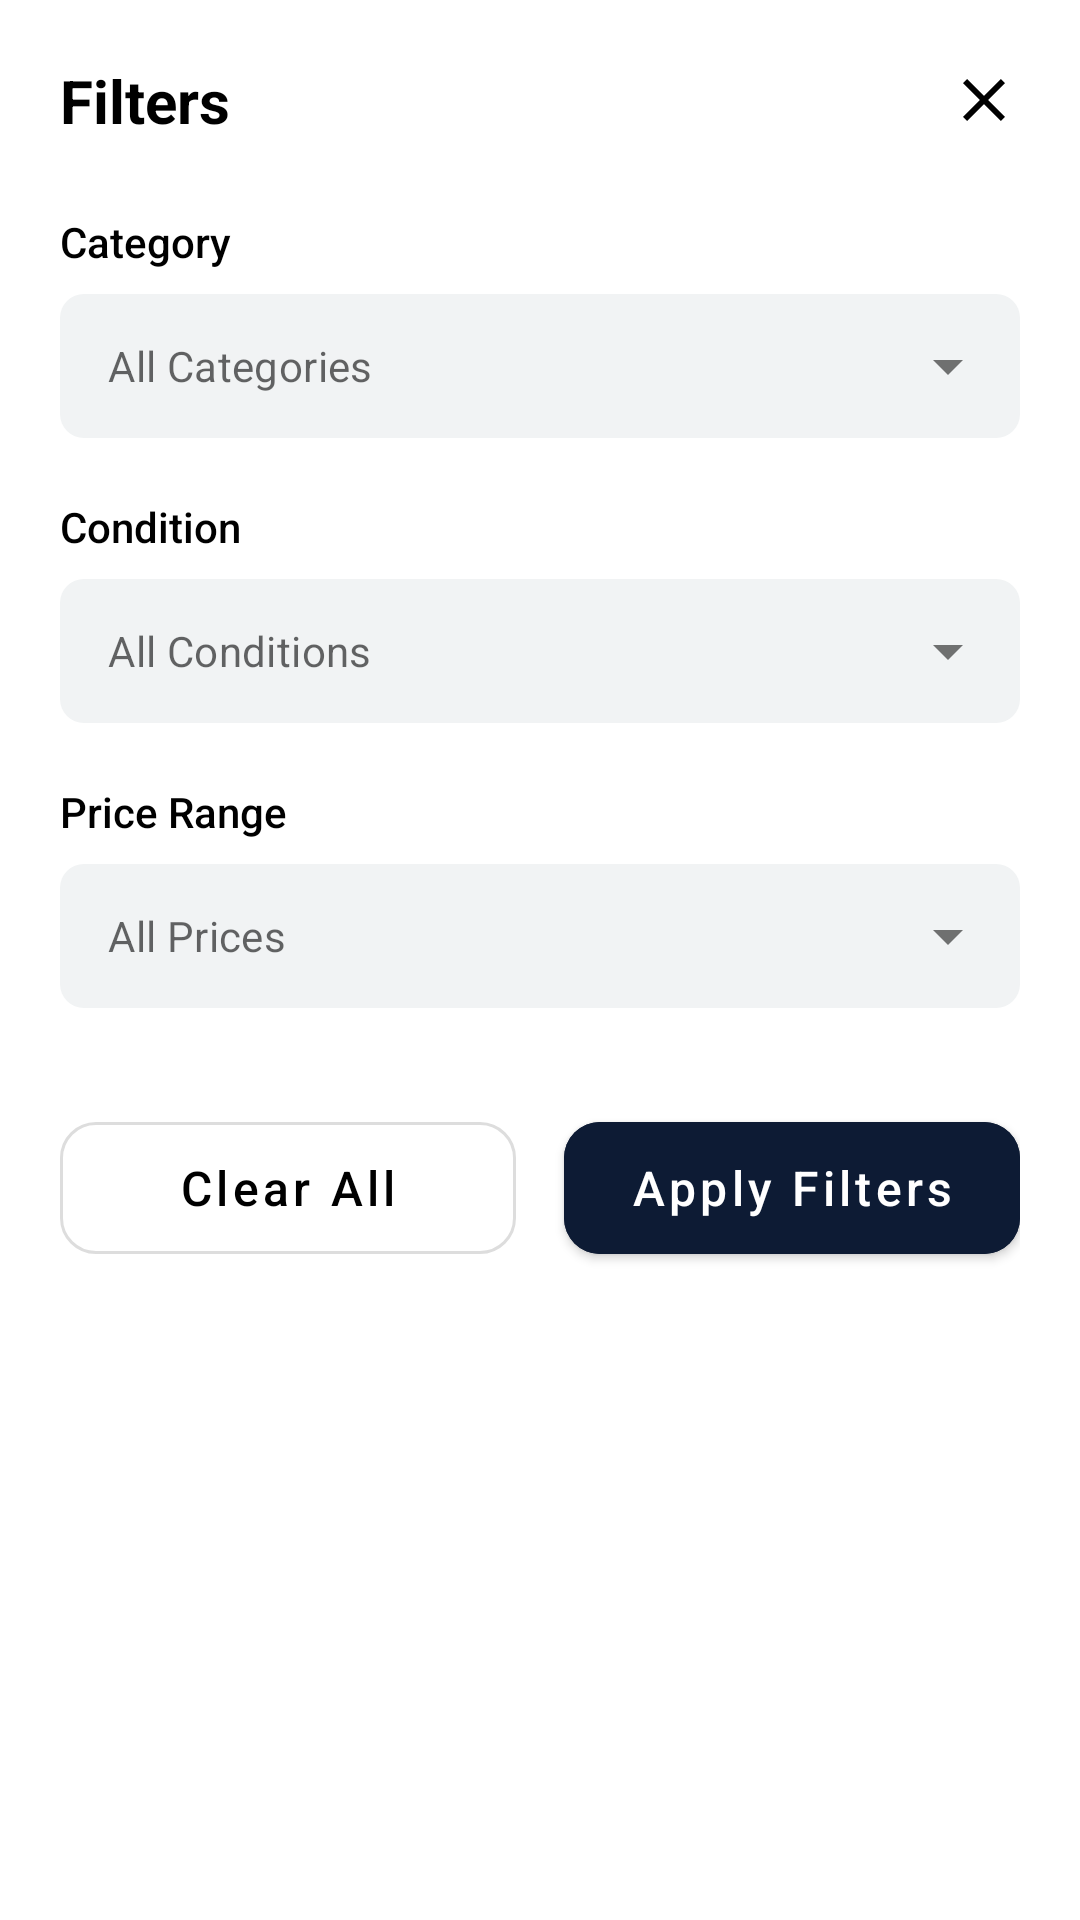

Write the Android layout XML for this screen, with the resource values it uses.
<!-- AndroidManifest.xml: application theme Theme.Bid2Buy -->
<!-- res/layout/dialog_filter.xml -->
<?xml version="1.0" encoding="utf-8"?>
<LinearLayout xmlns:android="http://schemas.android.com/apk/res/android"
    xmlns:app="http://schemas.android.com/apk/res-auto"
    xmlns:tools="http://schemas.android.com/tools"
    android:layout_width="match_parent"
    android:layout_height="wrap_content"
    android:background="@drawable/bottom_sheet_background"
    android:orientation="vertical"
    android:padding="20dp">

    <RelativeLayout
        android:layout_width="match_parent"
        android:layout_height="wrap_content"
        android:layout_marginBottom="24dp">

        <TextView
            android:layout_width="wrap_content"
            android:layout_height="wrap_content"
            android:layout_alignParentStart="true"
            android:layout_centerVertical="true"
            android:layout_toStartOf="@id/iv_close"
            android:layout_marginEnd="8dp"
            android:text="@string/filters_title"
            android:textColor="@color/black"
            android:textSize="20sp"
            android:textStyle="bold" />

        <ImageView
            android:id="@+id/iv_close"
            android:layout_width="24dp"
            android:layout_height="24dp"
            android:layout_alignParentEnd="true"
            android:layout_centerVertical="true"
            android:contentDescription="@string/desc_close_filters"
            android:src="@drawable/ic_close" />
    </RelativeLayout>

    <TextView
        android:id="@+id/tv_category_filter_label"
        android:layout_width="wrap_content"
        android:layout_height="wrap_content"
        android:fontFamily="sans-serif-medium"
        android:labelFor="@+id/auto_category_filter"
        android:text="@string/category_filter_label"
        android:textColor="@color/black"
        android:textSize="14sp" />

    <com.google.android.material.textfield.TextInputLayout
        style="@style/Widget.MaterialComponents.TextInputLayout.FilledBox.ExposedDropdownMenu"
        android:layout_width="match_parent"
        android:layout_height="wrap_content"
        android:layout_marginTop="8dp"
        android:layout_marginBottom="20dp"
        app:boxBackgroundColor="@color/light_gray_bg"
        app:boxCollapsedPaddingTop="0dp"
        app:boxCornerRadiusBottomEnd="8dp"
        app:boxCornerRadiusBottomStart="8dp"
        app:boxCornerRadiusTopEnd="8dp"
        app:boxCornerRadiusTopStart="8dp"
        app:boxStrokeWidth="0dp"
        app:boxStrokeWidthFocused="0dp"
        app:hintEnabled="false">

        <AutoCompleteTextView
            android:id="@+id/auto_category_filter"
            android:layout_width="match_parent"
            android:layout_height="wrap_content"
            android:hint="@string/all_categories"
            android:inputType="none"
            android:minHeight="48dp"
            android:paddingTop="12dp"
            android:paddingBottom="12dp"
            android:textSize="14sp"
            tools:ignore="LabelFor" />
    </com.google.android.material.textfield.TextInputLayout>

    <TextView
        android:id="@+id/tv_condition_filter_label"
        android:layout_width="wrap_content"
        android:layout_height="wrap_content"
        android:fontFamily="sans-serif-medium"
        android:labelFor="@+id/auto_condition_filter"
        android:text="@string/condition_filter_label"
        android:textColor="@color/black"
        android:textSize="14sp" />

    <com.google.android.material.textfield.TextInputLayout
        style="@style/Widget.MaterialComponents.TextInputLayout.FilledBox.ExposedDropdownMenu"
        android:layout_width="match_parent"
        android:layout_height="wrap_content"
        android:layout_marginTop="8dp"
        android:layout_marginBottom="20dp"
        app:boxBackgroundColor="@color/light_gray_bg"
        app:boxCollapsedPaddingTop="0dp"
        app:boxCornerRadiusBottomEnd="8dp"
        app:boxCornerRadiusBottomStart="8dp"
        app:boxCornerRadiusTopEnd="8dp"
        app:boxCornerRadiusTopStart="8dp"
        app:boxStrokeWidth="0dp"
        app:boxStrokeWidthFocused="0dp"
        app:hintEnabled="false">

        <AutoCompleteTextView
            android:id="@+id/auto_condition_filter"
            android:layout_width="match_parent"
            android:layout_height="wrap_content"
            android:hint="@string/all_conditions"
            android:inputType="none"
            android:minHeight="48dp"
            android:paddingTop="12dp"
            android:paddingBottom="12dp"
            android:textSize="14sp"
            tools:ignore="LabelFor" />
    </com.google.android.material.textfield.TextInputLayout>

    <TextView
        android:id="@+id/tv_price_filter_label"
        android:layout_width="wrap_content"
        android:layout_height="wrap_content"
        android:fontFamily="sans-serif-medium"
        android:labelFor="@+id/auto_price_filter"
        android:text="@string/price_range_label"
        android:textColor="@color/black"
        android:textSize="14sp" />

    <com.google.android.material.textfield.TextInputLayout
        style="@style/Widget.MaterialComponents.TextInputLayout.FilledBox.ExposedDropdownMenu"
        android:layout_width="match_parent"
        android:layout_height="wrap_content"
        android:layout_marginTop="8dp"
        android:layout_marginBottom="32dp"
        app:boxBackgroundColor="@color/light_gray_bg"
        app:boxCollapsedPaddingTop="0dp"
        app:boxCornerRadiusBottomEnd="8dp"
        app:boxCornerRadiusBottomStart="8dp"
        app:boxCornerRadiusTopEnd="8dp"
        app:boxCornerRadiusTopStart="8dp"
        app:boxStrokeWidth="0dp"
        app:boxStrokeWidthFocused="0dp"
        app:hintEnabled="false">

        <AutoCompleteTextView
            android:id="@+id/auto_price_filter"
            android:layout_width="match_parent"
            android:layout_height="wrap_content"
            android:hint="@string/all_prices"
            android:inputType="none"
            android:minHeight="48dp"
            android:paddingTop="12dp"
            android:paddingBottom="12dp"
            android:textSize="14sp"
            tools:ignore="LabelFor" />
    </com.google.android.material.textfield.TextInputLayout>

    <LinearLayout
        android:layout_width="match_parent"
        android:layout_height="wrap_content"
        android:orientation="horizontal">

        <com.google.android.material.button.MaterialButton
            android:id="@+id/btn_clear"
            style="@style/Widget.MaterialComponents.Button.OutlinedButton"
            android:layout_width="0dp"
            android:layout_height="56dp"
            android:layout_marginEnd="8dp"
            android:layout_weight="1"
            android:text="@string/clear_all"
            android:textAllCaps="false"
            android:textColor="@color/black"
            android:textSize="16sp"
            app:cornerRadius="12dp"
            app:strokeColor="#DDDDDD" />

        <com.google.android.material.button.MaterialButton
            android:id="@+id/btn_apply"
            android:layout_width="0dp"
            android:layout_height="56dp"
            android:layout_marginStart="8dp"
            android:layout_weight="1"
            android:backgroundTint="@color/dark_button"
            android:text="@string/apply_filters"
            android:textAllCaps="false"
            android:textColor="@color/white"
            android:textSize="16sp"
            app:cornerRadius="12dp" />
    </LinearLayout>

</LinearLayout>
<!-- resources referenced by this layout -->
<resources>
  <color name="black">#FF000000</color>
  <color name="dark_button">#0D1B34</color>
  <color name="light_gray_bg">#F1F3F4</color>
  <color name="white">#FFFFFFFF</color>
  <!-- drawable ic_close (drawable) -->
  <vector xmlns:android="http://schemas.android.com/apk/res/android"
      android:width="24dp"
      android:height="24dp"
      android:viewportWidth="24"
      android:viewportHeight="24">
      <path
          android:fillColor="#000000"
          android:pathData="M19,6.41L17.59,5,12,10.59,6.41,5,5,6.41,10.59,12,5,17.59,6.41,19,12,13.41,17.59,19,19,17.59,13.41,12z" />
  </vector>
  <string name="all_categories">All Categories</string>
  <string name="all_conditions">All Conditions</string>
  <string name="all_prices">All Prices</string>
  <string name="apply_filters">Apply Filters</string>
  <string name="category_filter_label">Category</string>
  <string name="clear_all">Clear All</string>
  <string name="condition_filter_label">Condition</string>
  <string name="desc_close_filters">Close Filters</string>
  <string name="filters_title">Filters</string>
  <string name="price_range_label">Price Range</string>
  <style name="Theme.Bid2Buy" parent="Theme.MaterialComponents.DayNight.NoActionBar">
          
          <item name="colorPrimary">#2196F3</item>
          <item name="colorPrimaryVariant">#1976D2</item>
          <item name="colorOnPrimary">@color/white</item>
          
          <item name="colorSecondary">#2196F3</item>
          <item name="colorSecondaryVariant">#1976D2</item>
          <item name="colorOnSecondary">@color/black</item>
          
          <item name="android:statusBarColor">@color/white</item>
          <item name="android:windowLightStatusBar">true</item>
  
          
          <item name="bottomNavigationStyle">@style/Widget.MaterialComponents.BottomNavigationView.Colored</item>
  
          
          <item name="bottomSheetDialogTheme">@style/AppBottomSheetDialogTheme</item>
      </style>
  <style name="AppBottomSheetDialogTheme" parent="Theme.Design.Light.BottomSheetDialog">
          <item name="bottomSheetStyle">@style/AppBottomSheetStyle</item>
      </style>
  <style name="AppBottomSheetStyle" parent="Widget.Design.BottomSheet.Modal">
          <item name="android:background">@android:color/transparent</item>
      </style>
</resources>
